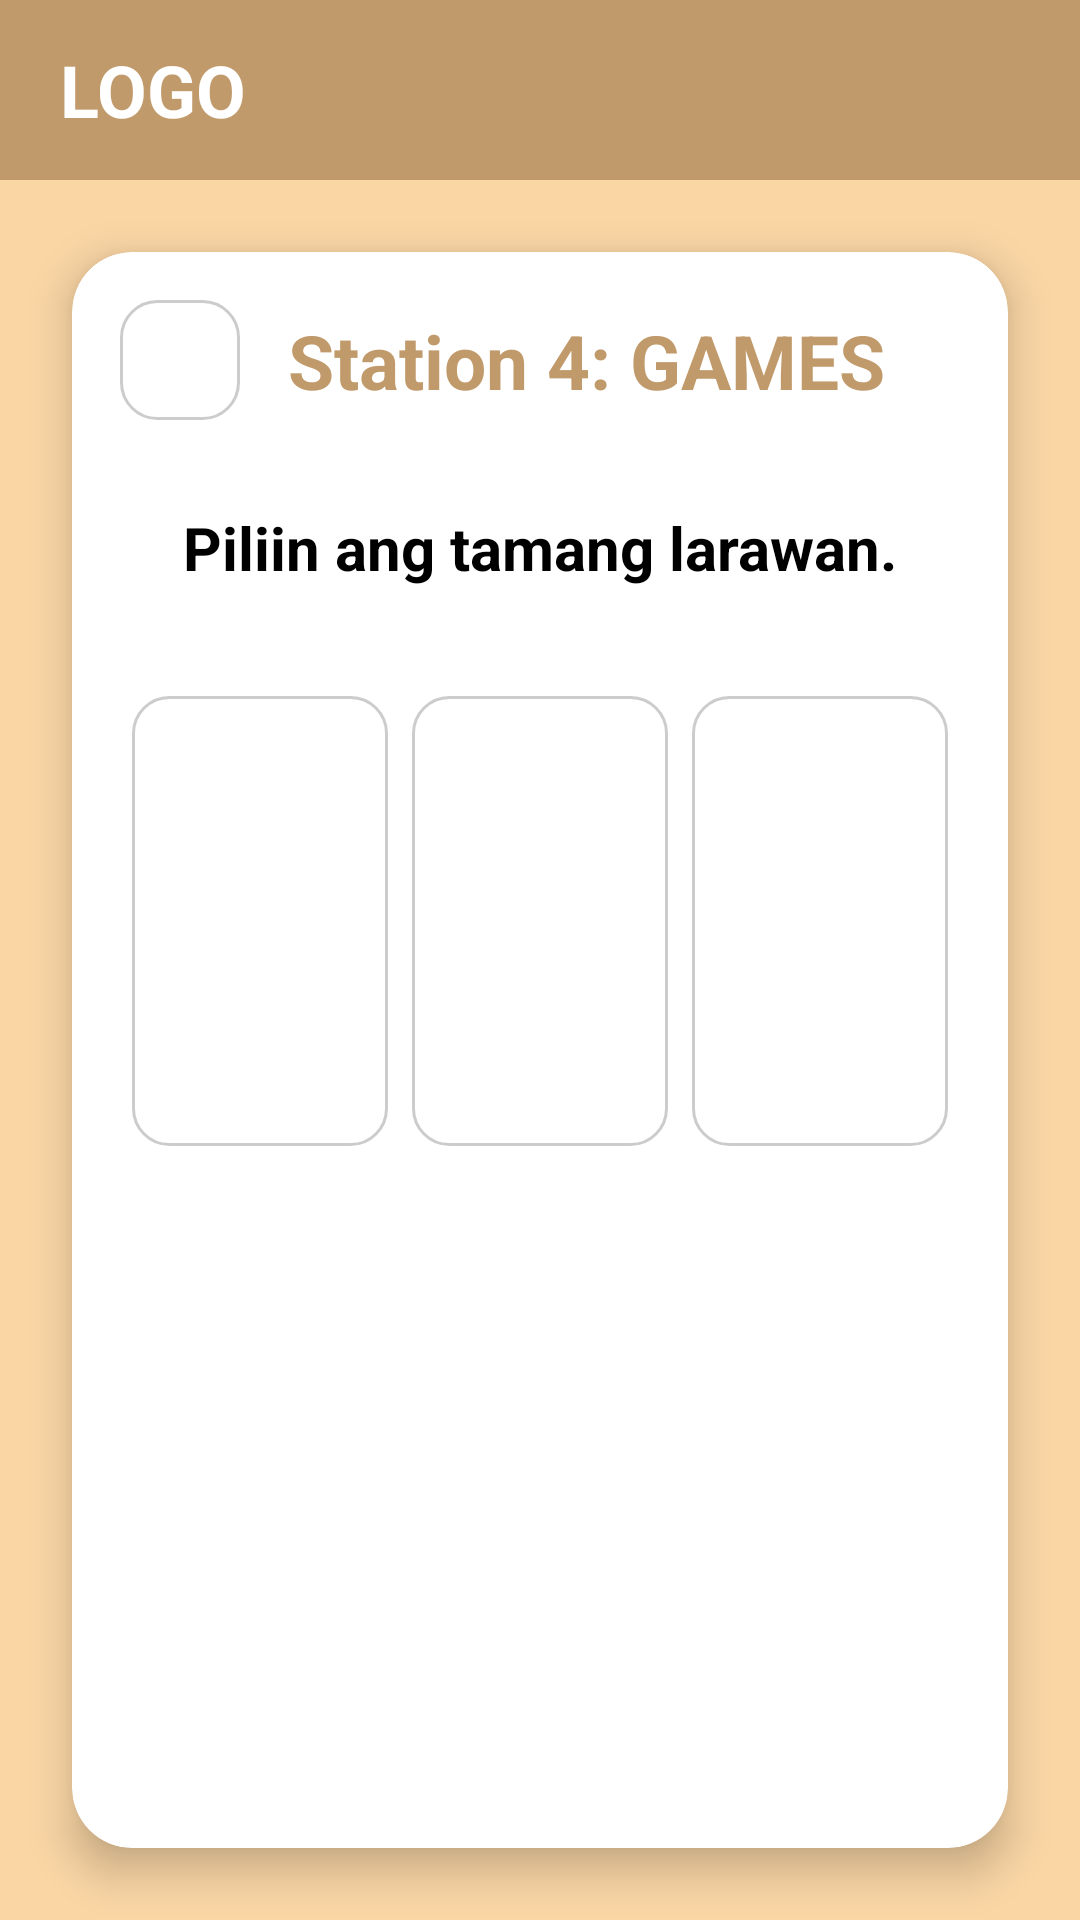

Produce the Android XML layout that renders to this screen, including the resource entries it uses.
<!-- AndroidManifest.xml: application theme Theme.PagBAUL -->
<!-- res/layout/fragment_book5_station4_game1.xml -->
<?xml version="1.0" encoding="utf-8"?>
<androidx.constraintlayout.widget.ConstraintLayout xmlns:android="http://schemas.android.com/apk/res/android"
    xmlns:app="http://schemas.android.com/apk/res-auto"
    android:layout_width="match_parent"
    android:layout_height="match_parent"
    android:background="#FAD6A5"> 

    
    <LinearLayout
        android:id="@+id/header"
        android:layout_width="match_parent"
        android:layout_height="60dp"
        android:background="#C19A6B"
        android:gravity="center_vertical"
        android:paddingStart="20dp"
        app:layout_constraintTop_toTopOf="parent">

        <TextView
            android:layout_width="wrap_content"
            android:layout_height="wrap_content"
            android:text="LOGO"
            android:textColor="#FFFFFF"
            android:textSize="24sp"
            android:textStyle="bold" />
    </LinearLayout>

    
    <androidx.cardview.widget.CardView
        android:layout_width="0dp"
        android:layout_height="0dp"
        android:layout_margin="24dp"
        app:cardCornerRadius="20dp"
        app:cardElevation="8dp"
        app:layout_constraintBottom_toBottomOf="parent"
        app:layout_constraintEnd_toEndOf="parent"
        app:layout_constraintStart_toStartOf="parent"
        app:layout_constraintTop_toBottomOf="@id/header">

        <androidx.constraintlayout.widget.ConstraintLayout
            android:layout_width="match_parent"
            android:layout_height="match_parent"
            android:padding="16dp">

            
            <ImageView
                android:id="@+id/btnBackIcon"
                android:layout_width="40dp"
                android:layout_height="40dp"
                android:background="@drawable/rounded_border"
                android:padding="8dp"
                android:src="@drawable/ic_arrow_back"
                app:layout_constraintStart_toStartOf="parent"
                app:layout_constraintTop_toTopOf="parent"
                app:tint="#000000" />

            
            
            <TextView
                android:id="@+id/tvTitle"
                android:layout_width="0dp"
                android:layout_height="wrap_content"
                android:text="Station 4: GAMES"
                android:textSize="25sp"
                android:textStyle="bold"
                android:textColor="#C19A6B"
                android:gravity="center_vertical|start"
                android:layout_marginStart="16dp"
                app:layout_constraintStart_toEndOf="@id/btnBackIcon"
                app:layout_constraintEnd_toEndOf="parent"
                app:layout_constraintTop_toTopOf="@id/btnBackIcon"
                app:layout_constraintBottom_toBottomOf="@id/btnBackIcon" />

            

            
            <TextView
                android:id="@+id/tvQuestion"
                android:layout_width="0dp"
                android:layout_height="wrap_content"
                android:layout_marginTop="32dp"
                android:gravity="center"
                android:text="Piliin ang tamang larawan."
                android:textColor="#000000"
                android:textSize="20sp"
                android:textStyle="bold"
                app:layout_constraintEnd_toEndOf="parent"
                app:layout_constraintStart_toStartOf="parent"
                app:layout_constraintTop_toBottomOf="@id/tvTitle" />

            
            <LinearLayout
                android:id="@+id/imageContainer"
                android:layout_width="match_parent"
                android:layout_height="wrap_content"
                android:layout_marginTop="32dp"
                android:orientation="horizontal"
                android:gravity="center"
                app:layout_constraintTop_toBottomOf="@id/tvQuestion">

                <ImageView
                    android:id="@+id/ivOption1"
                    android:layout_width="0dp"
                    android:layout_height="150dp"
                    android:layout_weight="1"
                    android:layout_margin="4dp"
                    android:scaleType="fitCenter"
                    android:background="@drawable/rounded_border"
                    android:padding="4dp" />

                <ImageView
                    android:id="@+id/ivOption2"
                    android:layout_width="0dp"
                    android:layout_height="150dp"
                    android:layout_weight="1"
                    android:layout_margin="4dp"
                    android:scaleType="fitCenter"
                    android:background="@drawable/rounded_border"
                    android:padding="4dp" />

                <ImageView
                    android:id="@+id/ivOption3"
                    android:layout_width="0dp"
                    android:layout_height="150dp"
                    android:layout_weight="1"
                    android:layout_margin="4dp"
                    android:scaleType="fitCenter"
                    android:background="@drawable/rounded_border"
                    android:padding="4dp" />
            </LinearLayout>

            
            <Button
                android:id="@+id/btnDone"
                android:layout_width="wrap_content"
                android:layout_height="wrap_content"
                android:layout_marginBottom="24dp"
                android:text="NEXT"
                android:backgroundTint="#8D6E63"
                android:textColor="#FFFFFF"
                android:visibility="gone"
                app:layout_constraintBottom_toBottomOf="parent"
                app:layout_constraintEnd_toEndOf="parent"
                app:layout_constraintStart_toStartOf="parent" />

        </androidx.constraintlayout.widget.ConstraintLayout>

    </androidx.cardview.widget.CardView>
</androidx.constraintlayout.widget.ConstraintLayout>
<!-- resources referenced by this layout -->
<resources>
  <!-- drawable rounded_border (drawable) -->
  <?xml version="1.0" encoding="utf-8"?>
  <shape xmlns:android="http://schemas.android.com/apk/res/android">
      <solid android:color="#FFFFFF"/>
      <stroke android:width="1dp" android:color="#CCCCCC"/> 
      <corners android:radius="12dp"/>
  </shape>
  <style name="Theme.PagBAUL" parent="Theme.AppCompat.Light.NoActionBar">
          
  
          
          <item name="colorPrimary">@color/primary_brown</item>
  
          
          <item name="colorPrimaryDark">@color/primary_brown_dark</item>
  
          
          <item name="colorAccent">@color/secondary_cream_dark</item>
  
          
          <item name="android:windowBackground">@color/app_background</item>
      </style>
  <color name="primary_brown">#C19A6B</color>
  <color name="primary_brown_dark">#8D6E42</color>
  <color name="secondary_cream_dark">#C6A475</color>
  <color name="app_background">#FAD6A5</color>
</resources>
